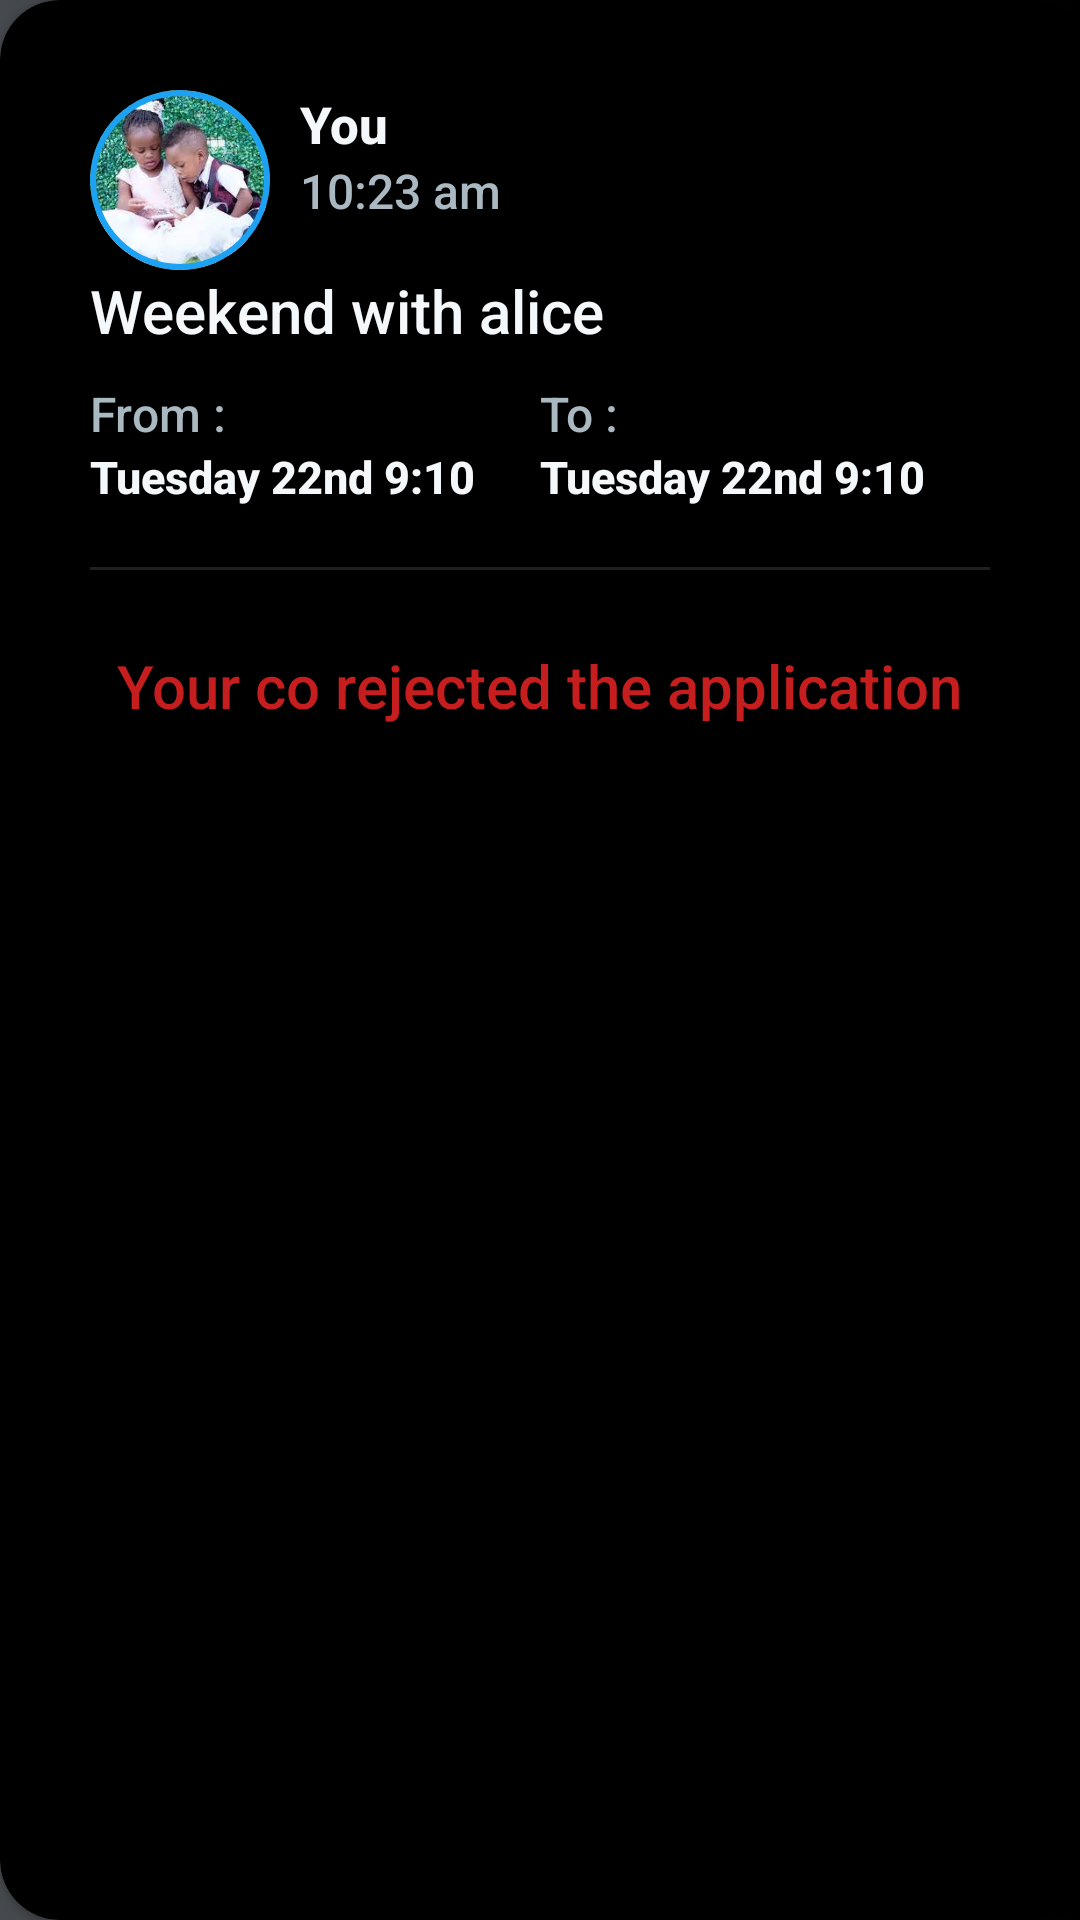

This screen was rendered from an Android layout file. Write that file and the resources it references.
<!-- AndroidManifest.xml: application theme Theme.Coparenting -->
<!-- res/layout/single_my_event.xml -->
<?xml version="1.0" encoding="utf-8"?>
<com.google.android.material.card.MaterialCardView xmlns:android="http://schemas.android.com/apk/res/android"
    android:layout_width="match_parent"
    android:layout_height="wrap_content"
    xmlns:app="http://schemas.android.com/apk/res-auto"
    app:cardCornerRadius="20dp"
    xmlns:tools="http://schemas.android.com/tools"
    tools:ignore="HardCodedText"
    android:layout_marginVertical="10dp"
    >
    <LinearLayout
        android:layout_width="match_parent"
        android:layout_height="match_parent"
        android:padding="30dp"
        android:orientation="vertical">
        <LinearLayout
            android:layout_width="match_parent"
            android:layout_height="wrap_content">


            <com.google.android.material.card.MaterialCardView
                android:layout_width="60dp"
                android:layout_height="60dp"
                app:cardCornerRadius="30dp"
                android:layout_marginEnd="10dp"
                app:strokeWidth="2dp"
                app:strokeColor="@color/blue"
                >
                <ImageView
                    android:layout_width="match_parent"
                    android:layout_height="match_parent"
                    android:scaleType="centerCrop"
                    android:id="@+id/profile_pic"
                    android:contentDescription="@null"
                    android:src="@drawable/kid1"

                    />



            </com.google.android.material.card.MaterialCardView>
            <LinearLayout
                android:layout_width="match_parent"
                android:layout_height="wrap_content"
                android:orientation="vertical">
                <TextView
                    android:layout_width="match_parent"
                    android:layout_height="wrap_content"
                    android:text="You"
                    android:id="@+id/name"
                    style="@style/whiteText"
                    />
                <TextView
                    android:layout_width="match_parent"
                    android:layout_height="wrap_content"
                    android:text="10:23 am"
                    style="@style/greyText"
                    android:id="@+id/time"
                    />
            </LinearLayout>
        </LinearLayout>
        <LinearLayout
            android:layout_width="match_parent"
            android:layout_height="wrap_content"
            android:gravity="center_vertical"
            >
            <TextView
                android:layout_width="wrap_content"
                android:layout_height="wrap_content"
                android:text="Weekend with alice"
                android:id="@+id/title"
                />


        </LinearLayout>
        <LinearLayout
            android:layout_width="match_parent"
            android:layout_height="wrap_content"
            android:layout_marginVertical="10dp"
            android:baselineAligned="false">
            <LinearLayout
                android:layout_width="wrap_content"
                android:layout_height="wrap_content"
                android:orientation="vertical"
                android:layout_weight="1"
                >
                <TextView
                    android:layout_width="wrap_content"
                    android:layout_height="wrap_content"
                    android:text="From :"
                    style="@style/greyText"
                    />
                <TextView
                    android:layout_width="wrap_content"
                    android:layout_height="wrap_content"
                    android:text="Tuesday 22nd 9:10"
                    android:id="@+id/startDate"
                    style="@style/whiteText.small"
                    />

            </LinearLayout>

            <LinearLayout
                android:layout_width="wrap_content"
                android:layout_height="wrap_content"
                android:orientation="vertical"
                android:layout_weight="1"
                >
                <TextView
                    android:layout_width="wrap_content"
                    android:layout_height="wrap_content"
                    android:text="To :"
                    style="@style/greyText"
                    />
                <TextView
                    android:layout_width="wrap_content"
                    android:layout_height="wrap_content"
                    android:text="Tuesday 22nd 9:10"
                    android:id="@+id/endDate"
                    style="@style/whiteText.small"
                    />

            </LinearLayout>
        </LinearLayout>
        <LinearLayout
            android:layout_width="match_parent"
            android:layout_height="wrap_content"
            android:orientation="vertical"
            >

            <com.google.android.material.divider.MaterialDivider
                android:layout_width="match_parent"
                android:layout_height="1dp"
                android:layout_marginVertical="10dp"
                />


            </LinearLayout>
            <LinearLayout
                android:layout_width="match_parent"
                android:layout_height="wrap_content"
                android:gravity="center_horizontal"
                android:layout_marginTop="15dp"
                android:orientation="vertical"
                >
                <TextView
                    android:layout_width="wrap_content"
                    android:layout_height="wrap_content"
                    android:text="Your co rejected the application"
                    android:textColor="#C61E1E"
                    android:id="@+id/rejected"
                    />
                <TextView
                    android:layout_width="wrap_content"
                    android:layout_height="wrap_content"
                    android:text="Your co accepted the application"
                    android:textColor="#23E30E"
                    android:id="@+id/accepted"
                    android:visibility="gone"
                    />
                <TextView
                    android:layout_width="wrap_content"
                    android:layout_height="wrap_content"
                    android:text="Reason: She'll be in school on that said day!"
                    style="@style/whiteText.small"
                    android:layout_marginTop="10dp"
                    android:id="@+id/rejection_msg"
                    android:visibility="gone"
                    />
                <TextView
                    android:layout_width="wrap_content"
                    android:layout_height="wrap_content"
                    android:text="Request sent"
                    style="@style/whiteText.small"
                    android:layout_marginTop="10dp"
                    android:id="@+id/awaiting"
                    android:visibility="gone"
                    />

            </LinearLayout>
        </LinearLayout>



    </com.google.android.material.card.MaterialCardView>
<!-- resources referenced by this layout -->
<resources>
  <color name="blue">#1DA1F2</color>
  <!-- drawable kid1: jpg bitmap (drawable, 14007 bytes) -->
  <style name="greyText">
          <item name="android:textColor">@color/light_gray</item>
          <item name="android:fontFamily">sans-serif-thin</item>
          <item name="android:textSize">16sp</item>
      </style>
  <style name="whiteText">
          <item name="android:textColor">@color/extra_extra_light_gray</item>
          <item name="android:textStyle">bold</item>
          <item name="android:textSize">17sp</item>
      </style>
  <style name="whiteText.small">
          <item name="android:textSize">15sp</item>
      </style>
  <style name="Theme.Coparenting" parent="Theme.MaterialComponents.DayNight.NoActionBar">
          <item name="colorPrimary">@color/black</item>
          <item name="colorPrimaryVariant">@color/dark_gray</item>
          <item name="colorOnPrimary">@color/extra_extra_light_gray</item>
          <item name="android:textColorPrimary">@color/extra_extra_light_gray</item>
          
          <item name="colorSecondary">@color/dark_gray</item>
          <item name="colorSecondaryVariant">@color/black</item>
          <item name="colorOnSecondary">@color/extra_extra_light_gray</item>
          <item name="colorSurface">@color/black</item>
          <item name="colorOnSurface">@color/extra_extra_light_gray</item>
          <item name="colorAccent">@color/blue</item>
          <item name="colorOutline">@color/extra_extra_light_gray</item>
          <item name="itemBackground">@drawable/gradient_bg</item>
          <item name="android:colorBackground">?attr/colorPrimary</item>
          <item name="android:statusBarColor">?attr/colorPrimary</item>
          
          <item name="android:windowBackground">@drawable/gradient_bg</item>
  
          <item name="android:textColor">@color/extra_extra_light_gray</item>
          <item name="android:textStyle">normal</item>
          <item name="android:textSize">20sp</item>
          <item name="fontFamily">sans-serif-medium</item>
          <item name="colorControlActivated">@color/blue</item>
          <item name="itemIconTint">@color/extra_extra_light_gray</item>
      </style>
  <color name="light_gray">#AAB8C2</color>
  <color name="extra_extra_light_gray">#F5F8FA</color>
  <color name="black">#000</color>
  <color name="dark_gray">#657786</color>
  <!-- drawable gradient_bg (drawable) -->
  <?xml version="1.0" encoding="utf-8"?>
  <selector xmlns:android="http://schemas.android.com/apk/res/android">
      <item>
          <shape>
              <gradient
                  android:startColor="#464A4E"
                  android:endColor="@color/black"
                  android:centerColor="#1D1F22"
                  android:type="linear" />
          </shape>
      </item>
  </selector>
</resources>
